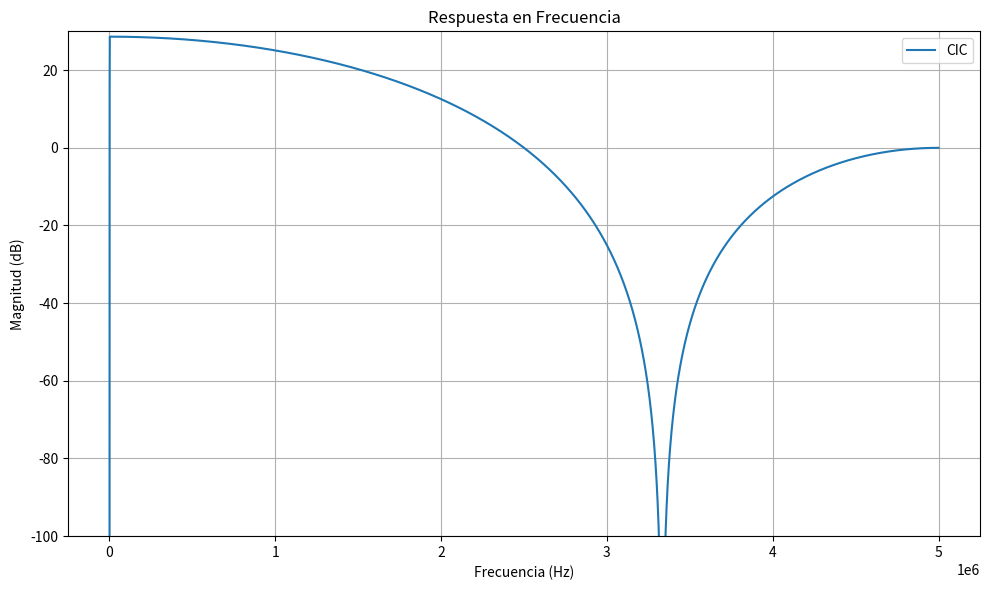
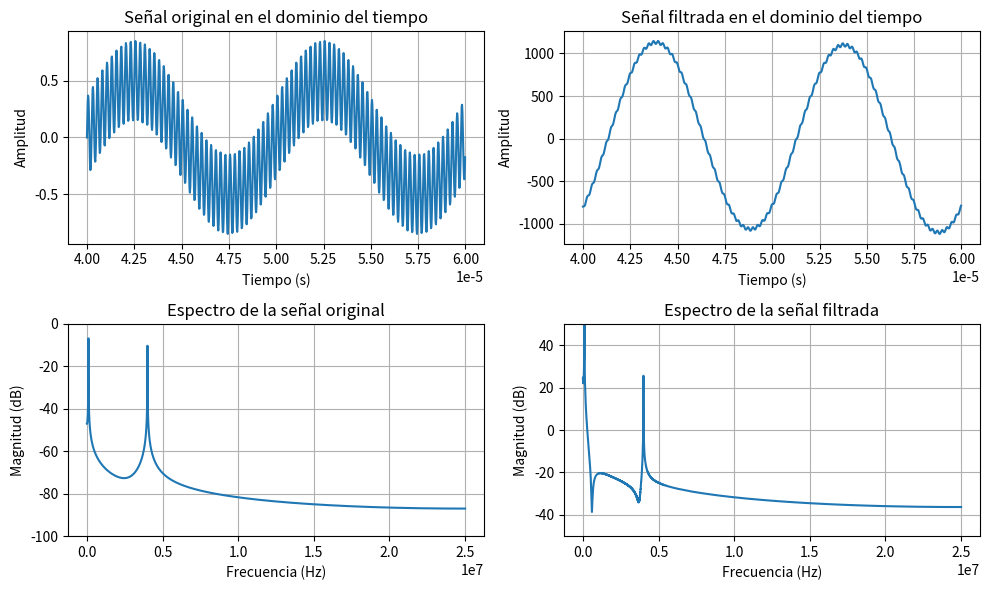

Write Python code to recreate these figures, in order.
"""Parameterized CIC Interpolation Filter using Python"""

# Bloque 1 Genera el filtro CIC Interpolador
# ============================================

# Importa librerías
import numpy as np
import matplotlib.pyplot as plt

# Parámetros
f_clk = 50e6        # Frecuencia de reloj en Hz
R = 5               # Factor de interpolación
M = 3               # Retardo diferencial
N = 3               # Número de secciones

# El filtro CIC se puede representar como una cascada de integradores y combinadores.
# H(s) = (1 - z^(-M))^num_sections / (1 - z^(-1))^num_sections
# Para esto, usamos la versión digital del filtro.

# Función de transferencia en frecuencia
z = np.exp(2j * np.pi * np.linspace(0, 0.5, 1024 * R))

# Respuesta en frecuencia del filtro CIC (en términos de Z)
numerator = (1 - z**(-M))**N
denominator = (1 - z**(-1))**N
# Evita división por cero en el denominador (evitar que se aproxime a cero)
denominator = np.where(np.abs(denominator) < 1e-9, 1e-9, denominator)

# Respuesta en frecuencia
h = numerator / denominator
# Magnitud de la respuesta en frecuencia
magnitude = np.abs(h)
# Reemplaza los valores cercanos a cero con un valor mínimo pequeño
magnitude = np.maximum(magnitude, 1e-9)

# Convertimos la frecuencia normalizada a Hz, ajustando por el factor de interpolación
f = np.linspace(0, f_clk / R / 2, 1024 * R)  # Dividimos f_clk por R

# ========================
# Muestra los resultados
# ========================

# Graficamos la comparación
plt.figure(figsize=(10, 6))

# Magnitud en dB
plt.plot(f, 20 * np.log10(magnitude), label='CIC')

# Personaliza la gráfica
plt.title('Respuesta en Frecuencia')
plt.xlabel('Frecuencia (Hz)')
plt.ylabel('Magnitud (dB)')
plt.grid(True)
plt.legend()
plt.ylim(-100, 30)
plt.tight_layout()
plt.show()

# %% Bloque 2 Verificación del filtro
# =====================================

# ======================================================================
# Genera una señal temporal (suma de señales de diferentes frecuencias)
# ======================================================================

# Vector de tiempo, 1 ms con frecuencia de muestreo f_clk
f_clk = 50e6        # Frecuencia de reloj
t = np.linspace(0, 0.01, int(0.01 * f_clk), endpoint=False)  

# Señal mixta con dos frecuencias
f1 = 1e5
f2 = 4e6
signal = 0.5 * np.sin(2 * np.pi * f1 * t) + 0.35 * np.sin(2 * np.pi * f2 * t)

# Filtrar la señal usando el filtro CIC
filtered_signal = np.convolve(signal, h, mode='same')

# Graficar la señal original y la filtrada en el dominio del tiempo
plt.figure(figsize=(10, 6))

# Señal original
muestras = 1000
plt.subplot(2, 2, 1)
plt.plot(t[muestras*2:muestras*3], signal[muestras*2:muestras*3])  # Se muestra una porción para mejor visualización
plt.title("Señal original en el dominio del tiempo")
plt.xlabel("Tiempo (s)")
plt.ylabel("Amplitud")
plt.grid(True)

# Señal filtrada
plt.subplot(2, 2, 2)
plt.plot(t[muestras*2:muestras*3], filtered_signal[muestras*2:muestras*3])
plt.title("Señal filtrada en el dominio del tiempo")
plt.xlabel("Tiempo (s)")
plt.ylabel("Amplitud")
plt.grid(True)

# Transformada de Fourier (FFT)
n_fft = 2**14  # Tamaño de la FFT
f_signal = np.fft.fft(signal, n_fft)
f_filtered_signal = np.fft.fft(filtered_signal, n_fft)

# Normalización y espectro unilateral
f_signal_mag = np.abs(f_signal[:n_fft//2]) / (n_fft//2)
f_filtered_signal_mag = np.abs(f_filtered_signal[:n_fft//2]) / (n_fft//2)

# Eje de frecuencias
f_axis = np.fft.fftfreq(n_fft, 1/f_clk)[:n_fft//2]  # Solo parte positiva

# Gráfico en el dominio de la frecuencia
plt.subplot(2, 2, 3)
plt.plot(f_axis, 20 * np.log10(f_signal_mag), label="Señal original")
plt.title("Espectro de la señal original")
plt.xlabel("Frecuencia (Hz)")
plt.ylabel("Magnitud (dB)")
plt.grid(True)
plt.ylim(-100, 0)

plt.subplot(2, 2, 4)
plt.plot(f_axis, 20 * np.log10(f_filtered_signal_mag), label="Señal filtrada")
plt.title("Espectro de la señal filtrada")
plt.xlabel("Frecuencia (Hz)")
plt.ylabel("Magnitud (dB)")
plt.grid(True)
plt.ylim(-50, 50)

plt.tight_layout()
plt.show()

# %% Bloque 3 Guarda para usar como señal en el testbench
# =========================================================

# ======================================================================
# Escribe los datos a un archivo
# ======================================================================

# Acoto la señal
signal_limited = signal[:muestras]

# Escalado para N bits
N_bits       = 16
scale_factor = 2**(N_bits-1)
# Redondeo y conversión a enteros
sig_scaled = np.round(signal_limited * scale_factor).astype(int)

sig_name = f"..\\ParamCIC.srcs\\sim_1\\data\\input_signal_{N_bits}bit.dat"

with open(sig_name, "w", encoding="utf-8") as file:
    for data in sig_scaled:
        # Convertir a complemento a dos (para N bits)
        if data < 0:
            data = (1 << N_bits) + data
        # Escribir en hexadecimal con salto de línea
        file.write(f"{data:04X}\n")

# Mensaje de confirmación mejorado
print(f"✅ Señal de entrada guardada en '{sig_name}'")
print(f"📂 Ubicación: {sig_name}")
print(f"🔢 Total de muestras: {len(sig_scaled)}")


# %%
